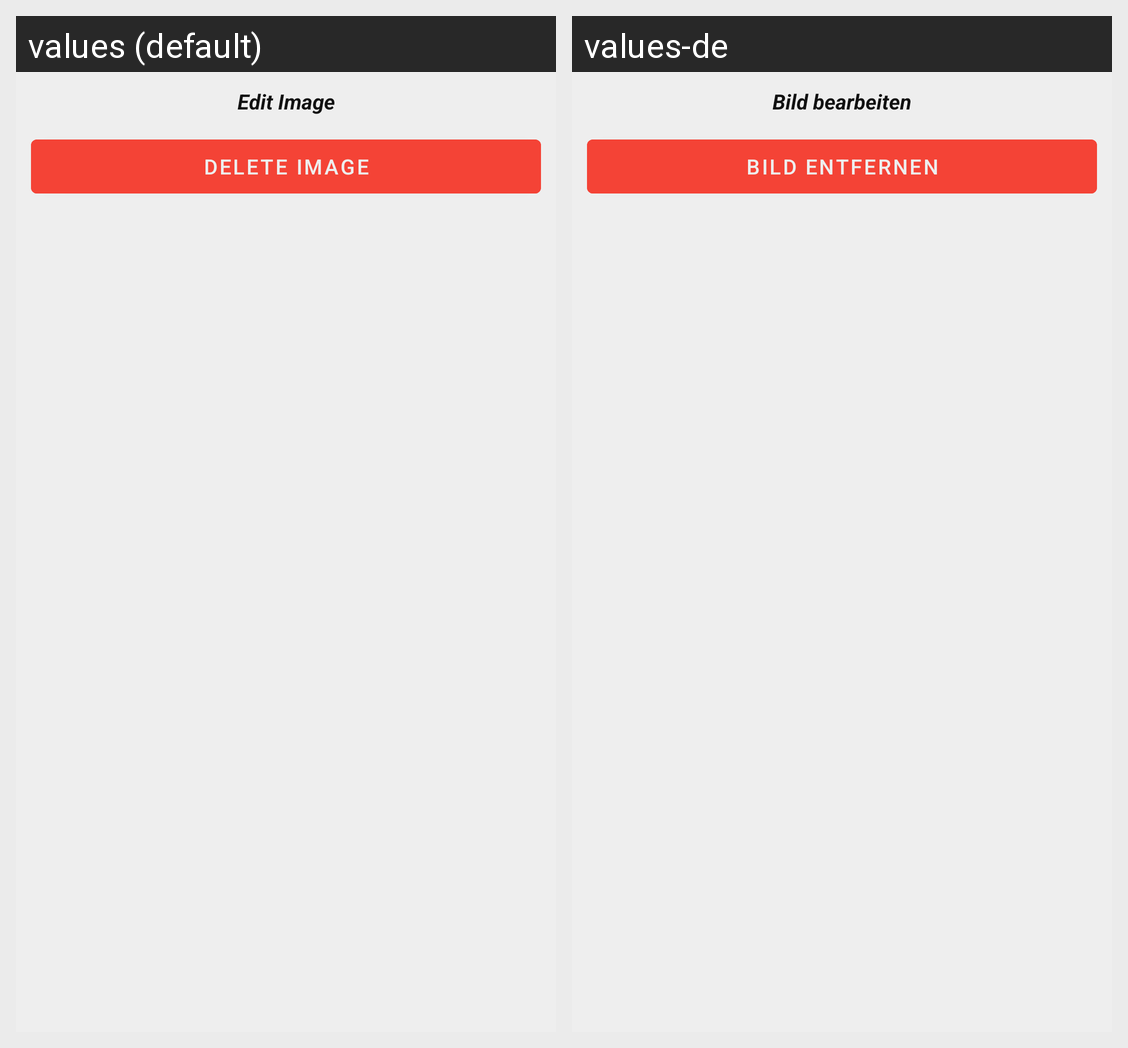

Locale-by-locale string values for the Android screen shown in this grid:
Android screen res/layout/view_dialog_image_edit.xml rendered under 2 locales, left to right: values (default), values-de. Device: Nexus 5 (rendered at 1080×1920; each locale shown at half size, 540×960, under a caption strip naming it); theme AppTheme.
Strings drawn on this screen, with the default value and each locale's value (text and hints the layout hard-codes, and strings that could not be matched under every locale, appear in the picture but are not listed):

edit_image
  values: Edit Image
  values-de: Bild bearbeiten

delete_image
  values: Delete Image
  values-de: Bild entfernen
